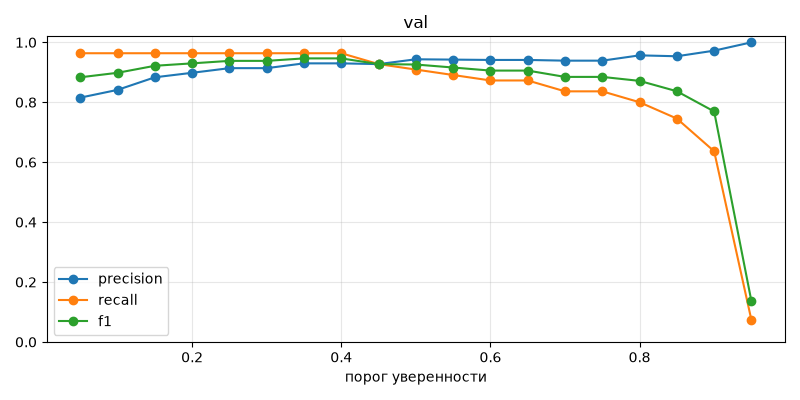

The table this chart was drawn from, first rows:
conf, tp, predicted, precision, recall, f1
0.05, 53, 65, 0.8154, 0.9636, 0.8833
0.1, 53, 63, 0.8413, 0.9636, 0.8983
0.15, 53, 60, 0.8833, 0.9636, 0.9217
0.2, 53, 59, 0.8983, 0.9636, 0.9298
0.25, 53, 58, 0.9138, 0.9636, 0.9381
0.3, 53, 58, 0.9138, 0.9636, 0.9381
0.35, 53, 57, 0.9298, 0.9636, 0.9464
0.4, 53, 57, 0.9298, 0.9636, 0.9464
0.45, 51, 55, 0.9273, 0.9273, 0.9273
0.5, 50, 53, 0.9434, 0.9091, 0.9259
0.55, 49, 52, 0.9423, 0.8909, 0.9159
0.6, 48, 51, 0.9412, 0.8727, 0.9057
0.65, 48, 51, 0.9412, 0.8727, 0.9057
0.7, 46, 49, 0.9388, 0.8364, 0.8846
0.75, 46, 49, 0.9388, 0.8364, 0.8846
0.8, 44, 46, 0.9565, 0.8, 0.8713
0.85, 41, 43, 0.9535, 0.7455, 0.8367
0.9, 35, 36, 0.9722, 0.6364, 0.7692
0.95, 4, 4, 1.0, 0.0727, 0.1356
